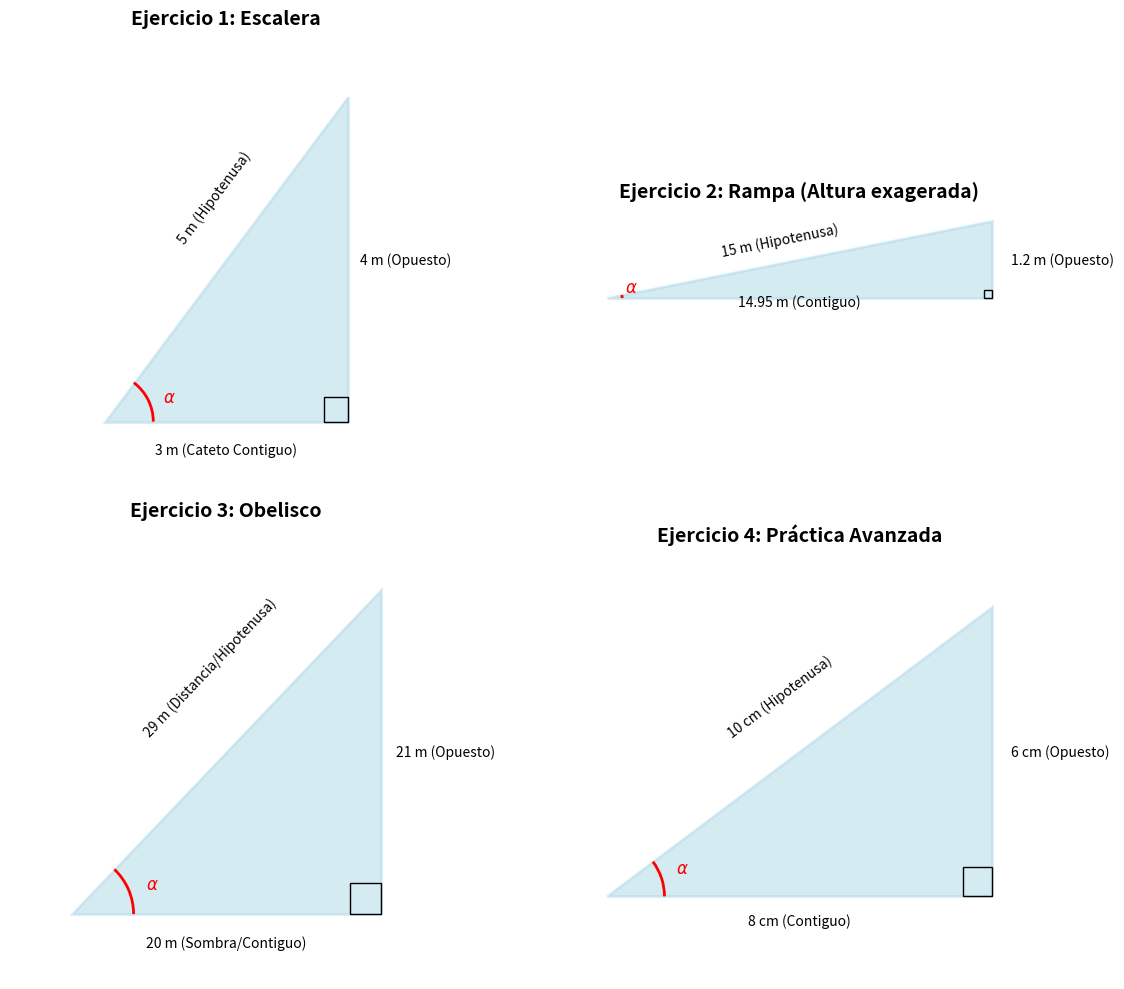

The script that saved this image:
import matplotlib.pyplot as plt
import matplotlib.patches as patches

def draw_triangle(ax, base, height, title, label_base, label_height, label_hyp):
    # Puntos del triángulo
    pts = [[0, 0], [base, 0], [base, height]]
    
    # Dibujar polígono (triángulo)
    triangle = patches.Polygon(pts, closed=True, fill=True, color='lightblue', alpha=0.5, edgecolor='blue', linewidth=2)
    ax.add_patch(triangle)
    
    # Dibujar símbolo de ángulo recto
    rect_size = min(base, height) * 0.1
    rect_angle = patches.Rectangle((base - rect_size, 0), rect_size, rect_size, fill=False, edgecolor='black')
    ax.add_patch(rect_angle)
    
    # Dibujar arco del ángulo alfa
    arc_rad = min(base, height) * 0.2
    arc = patches.Arc((0, 0), arc_rad*2, arc_rad*2, angle=0, theta1=0, theta2=plt.np.degrees(plt.np.arctan(height/base)), color='red', linewidth=2)
    ax.add_patch(arc)
    ax.text(arc_rad*1.2, arc_rad*0.4, r'$\alpha$', color='red', fontsize=12)
    
    # Etiquetas de los lados
    ax.text(base/2, -height*0.1, label_base, ha='center', fontsize=10)
    ax.text(base + base*0.05, height/2, label_height, va='center', fontsize=10)
    ax.text(base/2 - base*0.05, height/2 + height*0.05, label_hyp, ha='center', fontsize=10, rotation=plt.np.degrees(plt.np.arctan(height/base)))
    
    # Configuración de los ejes
    ax.set_xlim(-base*0.2, base*1.2)
    ax.set_ylim(-height*0.2, height*1.2)
    ax.set_aspect('equal', adjustable='box')
    ax.axis('off')
    ax.set_title(title, fontsize=14, fontweight='bold')

# Configuración de la figura general
fig, axs = plt.subplots(2, 2, figsize=(12, 10))

# Ejercicio 1: Escalera
draw_triangle(axs[0, 0], base=3, height=4, title='Ejercicio 1: Escalera', 
              label_base='3 m (Cateto Contiguo)', label_height='4 m (Opuesto)', label_hyp='5 m (Hipotenusa)')

# Ejercicio 2: Rampa (La escala visual está un poco exagerada para que se vea claro el ángulo)
draw_triangle(axs[0, 1], base=14.95, height=3, title='Ejercicio 2: Rampa (Altura exagerada)', 
              label_base='14.95 m (Contiguo)', label_height='1.2 m (Opuesto)', label_hyp='15 m (Hipotenusa)')

# Ejercicio 3: Obelisco
draw_triangle(axs[1, 0], base=20, height=21, title='Ejercicio 3: Obelisco', 
              label_base='20 m (Sombra/Contiguo)', label_height='21 m (Opuesto)', label_hyp='29 m (Distancia/Hipotenusa)')

# Ejercicio 4: Triángulo Genérico
draw_triangle(axs[1, 1], base=8, height=6, title='Ejercicio 4: Práctica Avanzada', 
              label_base='8 cm (Contiguo)', label_height='6 cm (Opuesto)', label_hyp='10 cm (Hipotenusa)')

plt.tight_layout()
plt.savefig('visualizaciones_sesion1.png', dpi=300)
print("Imagen generada con éxito: visualizaciones_sesion1.png")
